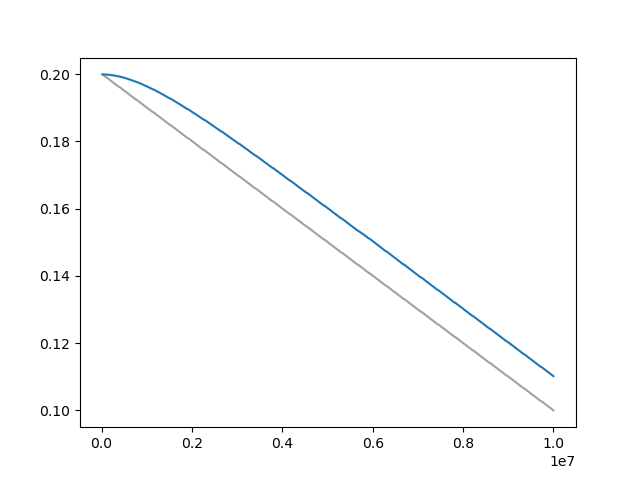

The table this chart was drawn from, first rows:
Wall time, Step, Value
1710542394, 20000, 0.1999
1710542443, 30000, 0.1998
1710542491, 40000, 0.1997
1710542539, 50000, 0.1996
1710542588, 60000, 0.1995
1710542637, 70000, 0.1994
1710542686, 80000, 0.1993
1710542735, 90000, 0.1992
1710542784, 100000, 0.1991
1710542832, 110000, 0.199
1710542881, 120000, 0.1989
1710542930, 130000, 0.1988
1710542978, 140000, 0.1987
1710543027, 150000, 0.1986
1710543075, 160000, 0.1985
1710543123, 170000, 0.1984
1710543173, 180000, 0.1983
1710543221, 190000, 0.1982
1710543270, 200000, 0.198
1710543319, 210000, 0.1979
1710543367, 220000, 0.1978
1710543415, 230000, 0.1977
1710543465, 240000, 0.1976
1710543515, 250000, 0.1975
1710543564, 260000, 0.1974
1710543613, 270000, 0.1973
1710543662, 280000, 0.1972
1710543711, 290000, 0.1971
1710543763, 300000, 0.197
1710543812, 310000, 0.1969
1710543861, 320000, 0.1968
1710543911, 330000, 0.1967
1710543962, 340000, 0.1966
1710544011, 350000, 0.1965
1710544061, 360000, 0.1964
1710544111, 370000, 0.1963
1710544208, 390000, 0.1962
1710544257, 400000, 0.1961
1710544306, 410000, 0.196
1710544356, 420000, 0.1959
1710544405, 430000, 0.1958
1710544456, 440000, 0.1957
1710544506, 450000, 0.1956
1710544556, 460000, 0.1955
1710544605, 470000, 0.1954
1710544655, 480000, 0.1953
1710544704, 490000, 0.1952
1710544754, 500000, 0.1951
1710544803, 510000, 0.195
1710544852, 520000, 0.1949
1710544902, 530000, 0.1948
1710544951, 540000, 0.1947
1710545000, 550000, 0.1946
1710545049, 560000, 0.1945
1710545099, 570000, 0.1943
1710545148, 580000, 0.1942
1710545197, 590000, 0.1941
1710545246, 600000, 0.194
1710545295, 610000, 0.1939
1710545344, 620000, 0.1938
... 912 more rows
